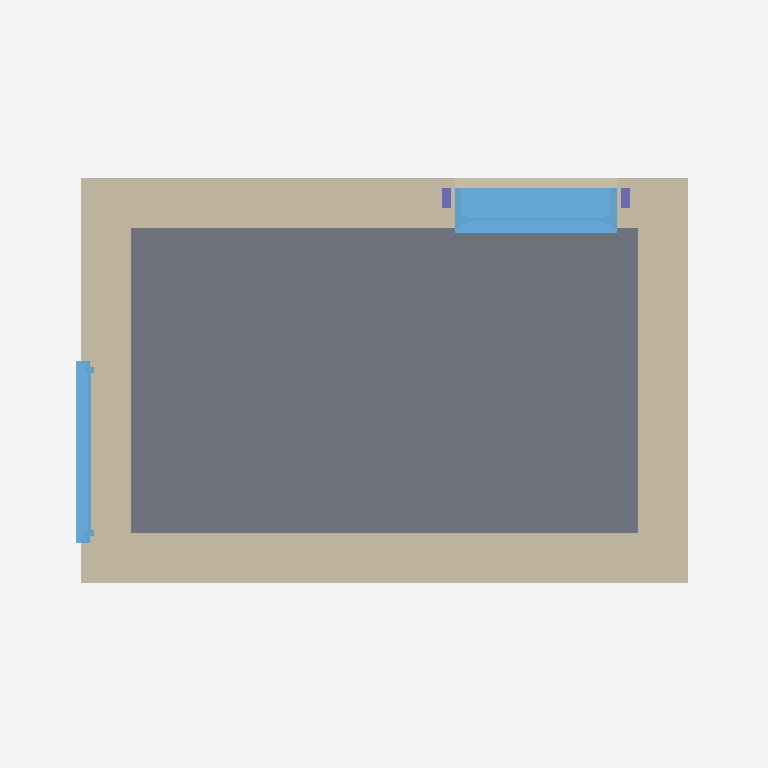
Plan cut of the same IFC building model at storey 'Nivel 0' (level 0.00 m, cut at 1.40 m), seen from above with north up, elements coloured by IFC class: 8 walls (beige), 3 slabs (grey), 2 windows (light blue), 2 columns (violet). Cut surfaces are drawn darker.
Extent 3.5 m × 2.4 m × 4.6 m (x, y, z). Storeys (3): Nivel 0 at 0.00 m; Nivel 1 at 2.50 m; cubierta at 2.80 m. Elements (41): 16 IfcSlab, 12 IfcBeam, 8 IfcWallStandardCase, 2 IfcColumn, 2 IfcWindow, 1 IfcRoof.

HEADER;
FILE_DESCRIPTION(('ViewDefinition [CoordinationView_V2.0, QuantityTakeOffAddOnView]'),'2;1');
FILE_NAME('0001','2023-03-06T12:35:28',(''),(''),'ODA IFC SDK 22.8','22.1.30.34 - Exporter 22.1.30.34 - IU alternativa 22.1.30.34','');
FILE_SCHEMA(('IFC2X3'));
ENDSEC;
DATA;
#93=IFCPROJECT('2ULo2GEMz6Xw$dJWdUlaC$',#20,'0001',$,$,'Nombre de proyecto','Estado de proyecto',(#88),#85);
#130=IFCSITE('2ULo2GEMz6Xw$dJWdUlaCz',#20,'Superficie:391746',$,$,#129,#127,$,.ELEMENT.,$,$,$,$,$);
#95=IFCBUILDING('2ULo2GEMz6Xw$dJWdUlaC_',#20,'',$,$,#16,$,'',.ELEMENT.,$,$,$);
#98=IFCBUILDINGSTOREY('2ULo2GEMz6Xw$dJWaXGQlM',#20,'Nivel 0',$,'Nivel:Extremo inicial 8 mm',#97,$,'Nivel 0',.ELEMENT.,0.0);
#102=IFCBUILDINGSTOREY('2ULo2GEMz6Xw$dJWaXGRsi',#20,'Nivel 1',$,'Nivel:Extremo inicial 8 mm',#101,$,'Nivel 1',.ELEMENT.,2.4999999999999996);
#106=IFCBUILDINGSTOREY('2ULo2GEMz6Xw$dJWaXHNzR',#20,'cubierta',$,'Nivel:Extremo inicial 8 mm',#105,$,'cubierta',.ELEMENT.,2.8);
#932=IFCSLAB('2maQPmeor7HPPHQwnpZU07',#20,'Suelo:C1a CLT 60mm FloorPart:352593',$,'Suelo:C1a CLT 60mm FloorPart',#922,#931,'352593',.FLOOR.);
#318=IFCSLAB('2maQPmeor7HPPHQwnpZTop',#20,'Suelo:C1a CLT 60mm FloorPart:351717',$,'Suelo:C1a CLT 60mm FloorPart',#304,#317,'351717',.FLOOR.);
#1356=IFCSLAB('2maQPmeor7HPPHQwnpZU3Q',#20,'Suelo:C1a CLT 60mm FloorPart:352652',$,'Suelo:C1a CLT 60mm FloorPart',#1346,#1355,'352652',.FLOOR.);
#2568=IFCWALLSTANDARDCASE('3vJYYNp2v35Q6X8POX9j7j',#20,'Muro básico:DW2  muro CLT 20cm:373798',$,'Muro básico:DW2  muro CLT 20cm',#2519,#2567,'373798');
#1811=IFCWALLSTANDARDCASE('2tHmNqYLT8JQ8DhCOofIrP',#20,'Muro básico:DW1 muro CLT 20cm:353770',$,'Muro básico:DW1 muro CLT 20cm',#1770,#1810,'353770');
#2472=IFCWALLSTANDARDCASE('3vJYYNp2v35Q6X8POX9ikE',#20,'Muro básico:DW1 muro CLT 20cm:372293',$,'Muro básico:DW1 muro CLT 20cm',#2423,#2471,'372293');
#1939=IFCWALLSTANDARDCASE('2tHmNqYLT8JQ8DhCOofIrO',#20,'Muro básico:DW2  muro CLT 20cm:353771',$,'Muro básico:DW2  muro CLT 20cm',#1904,#1938,'353771');
#2684=IFCWINDOW('0f16JLBQr0b8HOHy5sm6qS',#20,'Ventana simple fija-Ejemplar:50 x 220cmMadera:375558',$,'Ventana simple fija-Ejemplar:50 x 220cmMadera',#8932,#2680,'375558',2.10000000000003,0.7999999999999998);
#2163=IFCWALLSTANDARDCASE('39P7pO9Er2cfk8JZjJnClZ',#20,'Muro básico:DW1 EXT muro TablasMaderaQuemada 2 cm Sobr Rastrells 2:365745',$,'Muro básico:DW1 EXT muro TablasMaderaQuemada 2 cm Sobr Rastrells 2',#2136,#2162,'365745');
#2376=IFCWALLSTANDARDCASE('39P7pO9Er2cfk8JZjJnClh',#20,'Muro básico:DW1 EXT muro TablasMaderaQuemada 2 cm Sobr Rastrells 2:365753',$,'Muro básico:DW1 EXT muro TablasMaderaQuemada 2 cm Sobr Rastrells 2',#2351,#2375,'365753');
#2303=IFCWALLSTANDARDCASE('39P7pO9Er2cfk8JZjJnCld',#20,'Muro básico:DW1 EXT muro TablasMaderaQuemada 2 cm Sobr Rastrells 2:365749',$,'Muro básico:DW1 EXT muro TablasMaderaQuemada 2 cm Sobr Rastrells 2',#2277,#2302,'365749');
#233=IFCWINDOW('2Weuu5lTbBR8uOm$C$oxWR',#20,'Ventana simple fija-Ejemplar:PRT 90 x 130cm Madera:323590',$,'Ventana simple fija-Ejemplar:PRT 90 x 130cm Madera',#8911,#229,'323590',1.3000000000000007,0.9000000000000028);
#2048=IFCWALLSTANDARDCASE('39P7pO9Er2cfk8JZjJnCl$',#20,'Muro básico:DW1 EXT muro TablasMaderaQuemada 2 cm Sobr Rastrells 2:365741',$,'Muro básico:DW1 EXT muro TablasMaderaQuemada 2 cm Sobr Rastrells 2',#2018,#2047,'365741');
#2741=IFCCOLUMN('0f16JLBQr0b8HOHy5sm6qb',#20,'Glulam-Pino del sur-Pilar:45 x 100:375615',$,'Glulam-Pino del sur-Pilar:45 x 100',#2740,#2737,'375615');
#2810=IFCCOLUMN('0f16JLBQr0b8HOHy5sm6si',#20,'Glulam-Pino del sur-Pilar:45 x 100:375734',$,'Glulam-Pino del sur-Pilar:45 x 100',#2809,#2806,'375734');
ENDSEC;